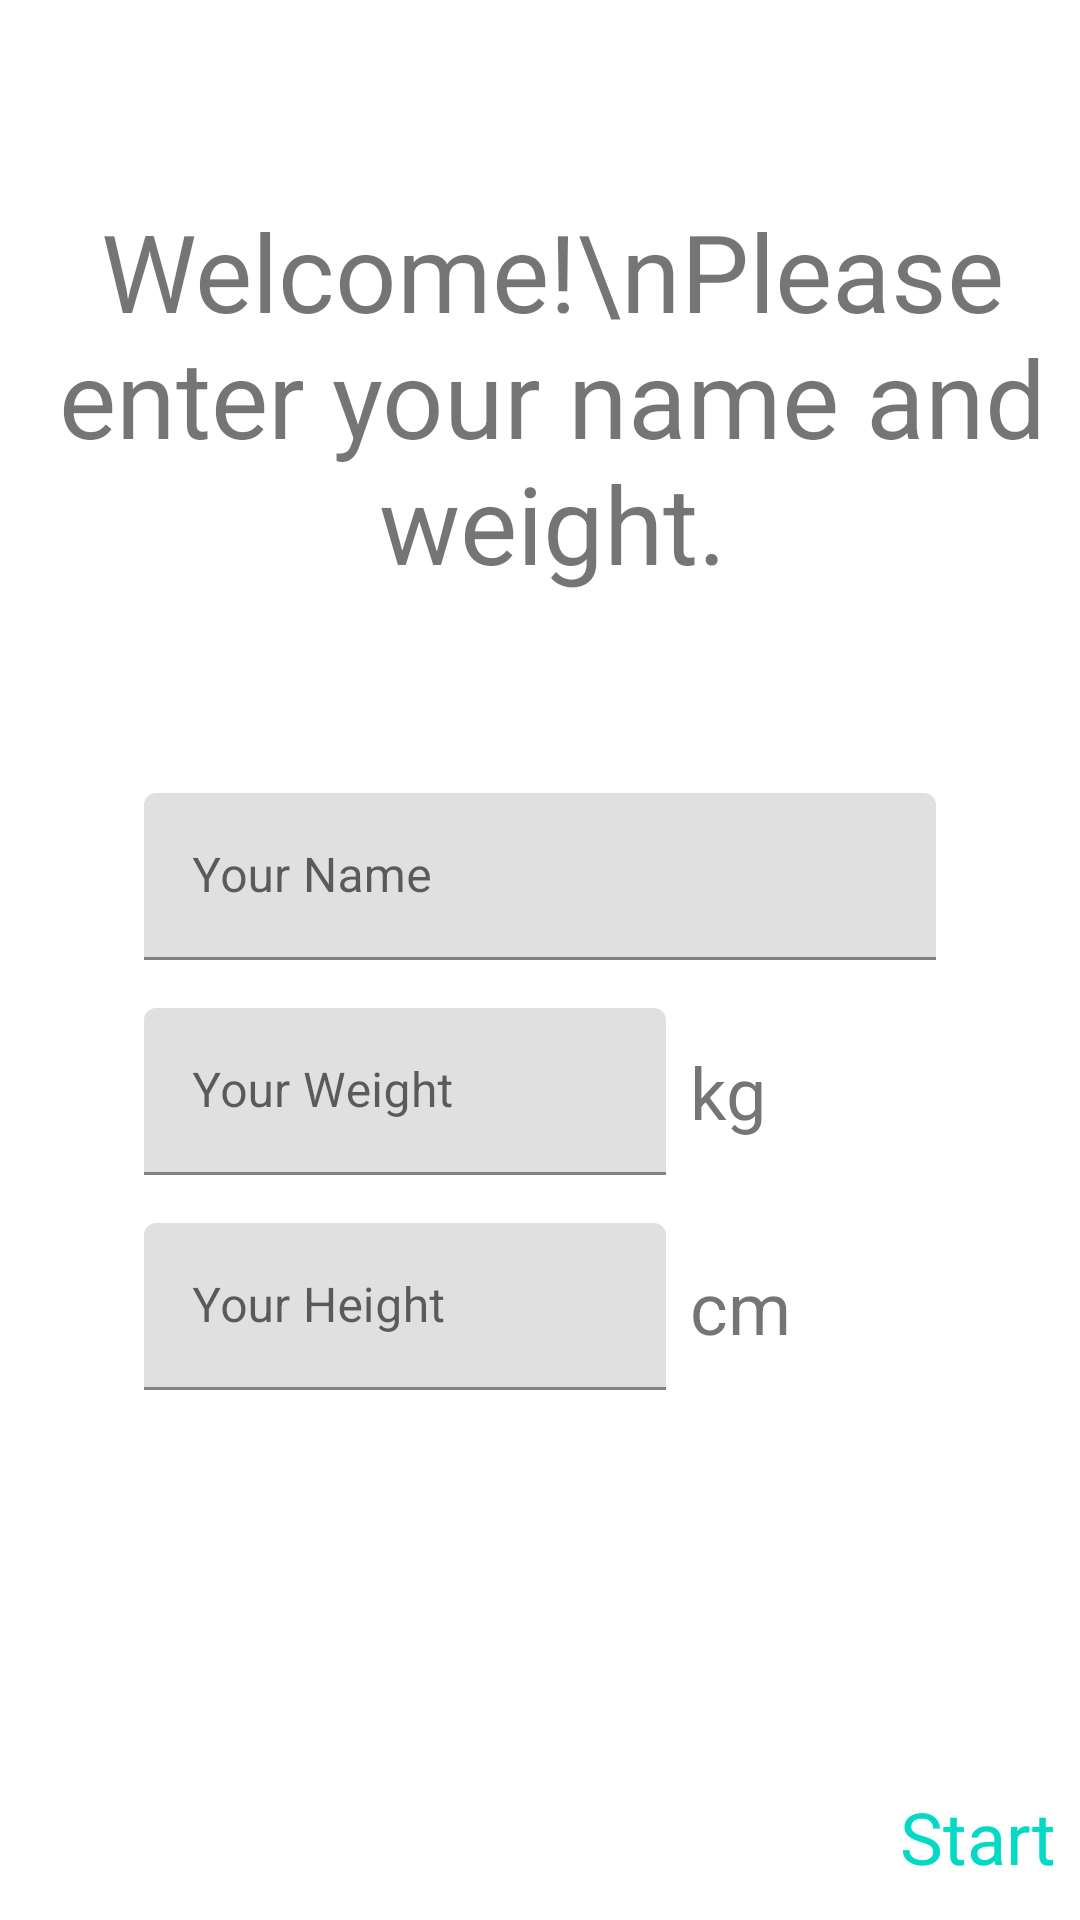

Produce the Android XML layout that renders to this screen, including the resource entries it uses.
<!-- AndroidManifest.xml: application theme SplashScreenTheme -->
<!-- res/layout/fragment_setup.xml -->
<?xml version="1.0" encoding="utf-8"?>
<androidx.constraintlayout.widget.ConstraintLayout xmlns:android="http://schemas.android.com/apk/res/android"
    xmlns:app="http://schemas.android.com/apk/res-auto"
    android:layout_width="match_parent"
    android:layout_height="match_parent">

    <TextView
        android:id="@+id/tvWelcome"
        android:layout_width="wrap_content"
        android:layout_height="wrap_content"
        android:layout_marginStart="8dp"
        android:text="Welcome!\nPlease enter your name and weight."
        android:textAlignment="center"
        android:textSize="36sp"
        app:layout_constraintBottom_toTopOf="@+id/tilName"
        app:layout_constraintLeft_toLeftOf="parent"
        app:layout_constraintRight_toRightOf="parent"
        app:layout_constraintTop_toTopOf="parent" />

    <com.google.android.material.textfield.TextInputLayout
        android:id="@+id/tilName"
        android:layout_width="wrap_content"
        android:layout_height="wrap_content"
        app:layout_constraintBottom_toTopOf="@+id/constraintLayout"
        app:layout_constraintEnd_toEndOf="parent"
        app:layout_constraintHorizontal_bias="0.5"
        app:layout_constraintStart_toStartOf="parent"
        app:layout_constraintTop_toTopOf="parent">

        <com.google.android.material.textfield.TextInputEditText
            android:id="@+id/etName"
            android:layout_width="264dp"
            android:layout_height="wrap_content"
            android:ems="10"
            android:hint="Your Name"
            android:inputType="textPersonName" />

    </com.google.android.material.textfield.TextInputLayout>

    <com.google.android.material.textfield.TextInputLayout
        android:id="@+id/tilWeight"
        android:layout_width="wrap_content"
        android:layout_height="wrap_content"
        android:layout_marginTop="16dp"
        app:layout_constraintStart_toStartOf="@+id/tilName"
        app:layout_constraintTop_toBottomOf="@+id/tilName">

        <com.google.android.material.textfield.TextInputEditText
            android:id="@+id/etWeight"
            android:layout_width="174dp"
            android:layout_height="wrap_content"
            android:ems="10"
            android:hint="Your Weight"
            android:inputType="numberDecimal" />

    </com.google.android.material.textfield.TextInputLayout>
    <com.google.android.material.textfield.TextInputLayout
        android:id="@+id/tilHeight"
        android:layout_width="wrap_content"
        android:layout_height="wrap_content"
        android:layout_marginTop="16dp"
        app:layout_constraintStart_toStartOf="@+id/tilWeight"
        app:layout_constraintTop_toBottomOf="@+id/tilWeight">

        <com.google.android.material.textfield.TextInputEditText
            android:id="@+id/etHeight"
            android:layout_width="174dp"
            android:layout_height="wrap_content"
            android:ems="10"
            android:hint="Your Height"
            android:inputType="numberDecimal" />

    </com.google.android.material.textfield.TextInputLayout>

    <TextView
        android:id="@+id/tvWeight"
        android:layout_width="wrap_content"
        android:layout_height="wrap_content"
        android:layout_marginStart="8dp"
        android:text="kg"
        android:textSize="24sp"
        app:layout_constraintBottom_toBottomOf="@+id/tilWeight"
        app:layout_constraintLeft_toRightOf="@id/tilWeight"
        app:layout_constraintTop_toTopOf="@+id/tilWeight" />
    <TextView
        android:id="@+id/tvHeight"
        android:layout_width="wrap_content"
        android:layout_height="wrap_content"
        android:layout_marginStart="8dp"
        android:text="cm"
        android:textSize="24sp"
        app:layout_constraintBottom_toBottomOf="@+id/tilHeight"
        app:layout_constraintLeft_toRightOf="@id/tilHeight"
        app:layout_constraintTop_toTopOf="@+id/tilHeight" />

    <androidx.constraintlayout.widget.ConstraintLayout
        android:id="@+id/constraintLayout"
        android:layout_width="match_parent"
        android:layout_height="56dp"
        android:background="@color/md_blue_900"
        android:padding="8dp"
        app:layout_constraintBottom_toBottomOf="parent"
        app:layout_constraintEnd_toEndOf="parent"
        app:layout_constraintHorizontal_bias="0.5"
        app:layout_constraintStart_toStartOf="parent">

        <TextView
            android:id="@+id/tvContinue"
            android:layout_width="wrap_content"
            android:layout_height="wrap_content"
            android:text="Start"
            android:textColor="@color/colorAccent"
            android:textSize="24sp"
            app:layout_constraintBottom_toBottomOf="parent"
            app:layout_constraintEnd_toEndOf="parent"
            app:layout_constraintTop_toTopOf="parent" />

    </androidx.constraintlayout.widget.ConstraintLayout>


</androidx.constraintlayout.widget.ConstraintLayout>
<!-- resources referenced by this layout -->
<resources>
  <style name="SplashScreenTheme" parent="Theme.MaterialComponents.Light.NoActionBar">
          <item name="android:windowBackground">@drawable/splash_image</item>
          <item name="android:statusBarColor">@color/md_blue_700</item>
      </style>
  <!-- drawable splash_image (drawable) -->
  <?xml version="1.0" encoding="utf-8"?>
  <layer-list xmlns:android="http://schemas.android.com/apk/res/android">
      <item android:drawable="@color/md_blue_700"/>
      <item android:drawable="@drawable/ic_hb" android:gravity="center"/>
  
  
  
  </layer-list>
  <!-- drawable ic_hb: vector/xml drawable (drawable, 7063 chars, omitted) -->
  <!-- not gathered from this repository: default colours our renderer supplied (Android Studio template values) -->
  <color name="colorAccent">#FF03DAC5</color>
</resources>
